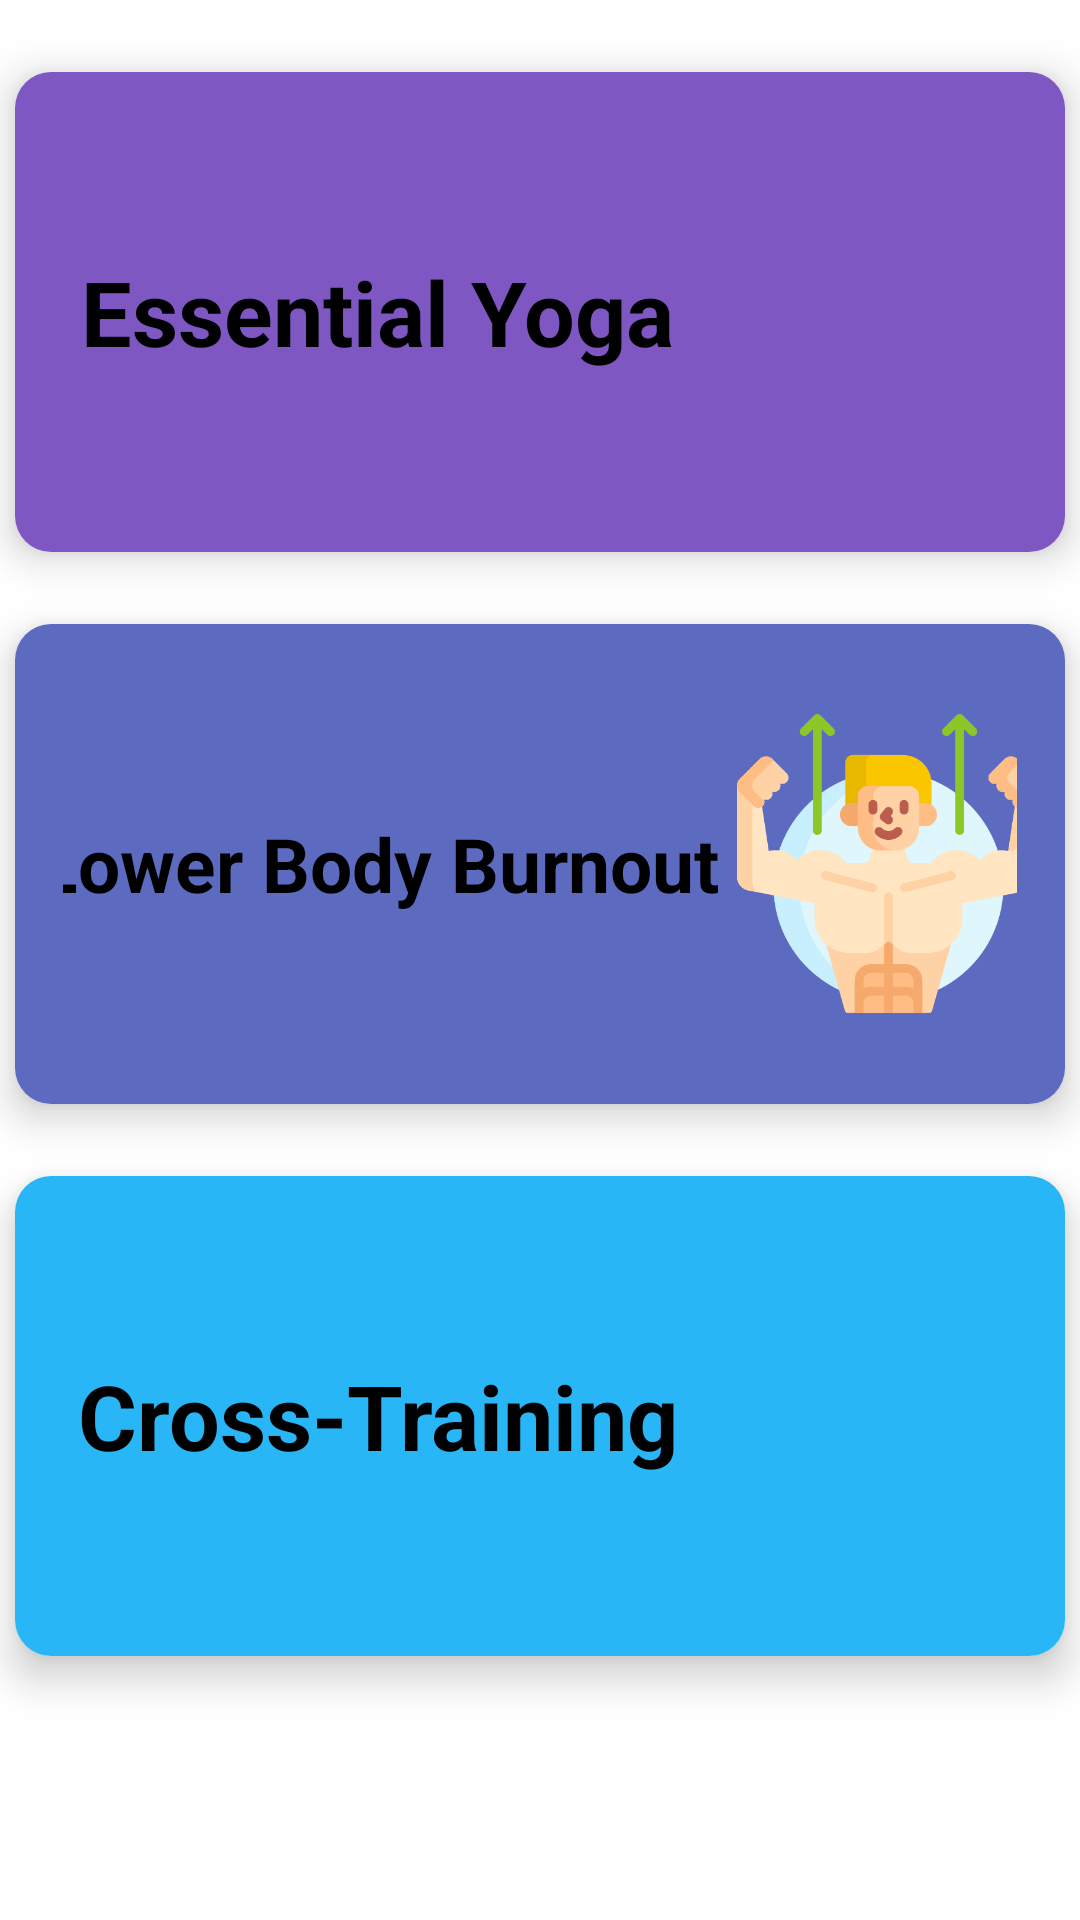

Produce the Android XML layout that renders to this screen, including the resource entries it uses.
<!-- AndroidManifest.xml: application theme Theme.MaterialComponents.Light.DarkActionBar -->
<!-- res/layout/activity_workout_menu.xml -->
<?xml version="1.0" encoding="utf-8"?>
<androidx.constraintlayout.widget.ConstraintLayout xmlns:android="http://schemas.android.com/apk/res/android"
    xmlns:app="http://schemas.android.com/apk/res-auto"
    xmlns:tools="http://schemas.android.com/tools"
    android:layout_width="match_parent"
    android:layout_height="match_parent"
    tools:context=".WorkoutMenuActivity">

    <GridLayout
        android:id="@+id/grid"
        android:layout_width="match_parent"
        android:layout_height="match_parent"
        android:columnCount="1"
        android:columnOrderPreserved="false"
        android:rowCount="3"
        app:layout_constraintEnd_toEndOf="parent"
        app:layout_constraintStart_toStartOf="parent"
        app:layout_constraintTop_toTopOf="parent">

        <androidx.cardview.widget.CardView
            android:id="@+id/cvRain"
            android:layout_width="match_parent"
            android:layout_height="160dp"
            android:layout_marginLeft="5dp"
            android:layout_marginTop="24dp"
            android:layout_marginRight="5dp"
            app:cardCornerRadius="12dp"

            app:cardElevation="8dp"
            app:layout_constraintEnd_toEndOf="parent"
            app:layout_constraintStart_toStartOf="parent"
            app:layout_constraintTop_toTopOf="parent">

            <LinearLayout
                android:layout_width="match_parent"
                android:layout_height="match_parent"
                android:background="#7E57C2"
                android:gravity="center_horizontal|center_vertical"
                android:orientation="horizontal"
                android:padding="16dp">

                <TextView
                    android:id="@+id/txtRain"
                    android:layout_width="wrap_content"
                    android:layout_height="wrap_content"
                    android:layout_marginStart="10dp"
                    android:text="@string/txtEssentialYoga"
                    android:textColor="#000000"
                    android:textSize="30sp"
                    android:textStyle="bold" />

                <ImageView
                    android:id="@+id/imgUmbrella"
                    android:layout_width="113dp"
                    android:layout_height="101dp"
                    android:layout_marginEnd="5dp"
                    android:contentDescription="@string/YogaSmallImg"
                    app:srcCompat="@drawable/lotus" />

            </LinearLayout>

        </androidx.cardview.widget.CardView>

        <androidx.cardview.widget.CardView
            android:id="@+id/cvTrain"
            android:layout_width="match_parent"
            android:layout_height="160dp"
            android:layout_marginStart="5dp"
            android:layout_marginTop="24dp"
            android:layout_marginEnd="5dp"
            app:cardCornerRadius="12dp"

            app:cardElevation="8dp"
            app:layout_constraintEnd_toEndOf="parent"
            app:layout_constraintStart_toEndOf="@id/cvRain"
            app:layout_constraintStart_toStartOf="@id/cvRain"
            app:layout_constraintTop_toBottomOf="@+id/cvRain"
            tools:layout_constraintTop_toBottomOf="@id/cvRain">

            <LinearLayout
                android:layout_width="match_parent"
                android:layout_height="match_parent"
                android:background="#5C6BC0"
                android:gravity="center_horizontal|center_vertical"
                android:orientation="horizontal"
                android:padding="16dp">

                <TextView
                    android:id="@+id/txtTrain"
                    android:layout_width="wrap_content"
                    android:layout_height="wrap_content"
                    android:layout_marginStart="10dp"
                    android:text="@string/txtLowerBodyBurnout"
                    android:textColor="#000000"
                    android:textSize="25sp"
                    android:textStyle="bold" />

                <ImageView
                    android:id="@+id/imgTrain"
                    android:layout_width="113dp"
                    android:layout_height="101dp"
                    android:layout_marginEnd="5dp"
                    android:contentDescription="@string/BurnoutSmallImg"
                    app:srcCompat="@drawable/muscle" />

            </LinearLayout>
        </androidx.cardview.widget.CardView>

        <androidx.cardview.widget.CardView
            android:id="@+id/cvForest"
            android:layout_width="match_parent"
            android:layout_height="160dp"
            android:layout_marginStart="5dp"
            android:layout_marginTop="24dp"
            android:layout_marginEnd="5dp"
            app:cardCornerRadius="12dp"

            app:cardElevation="8dp"
            app:layout_constraintEnd_toEndOf="parent"
            app:layout_constraintStart_toEndOf="@id/cvTrain"
            app:layout_constraintStart_toStartOf="@id/cvTrain"
            app:layout_constraintTop_toBottomOf="@+id/cvTrain"
            tools:layout_constraintTop_toBottomOf="@id/cvTrain">

            <LinearLayout
                android:layout_width="match_parent"
                android:layout_height="match_parent"
                android:background="#29B6F6"
                android:gravity="center_horizontal|center_vertical"
                android:orientation="horizontal"
                android:padding="16dp">

                <TextView
                    android:id="@+id/txtTree"
                    android:layout_width="wrap_content"
                    android:layout_height="wrap_content"
                    android:layout_marginStart="10dp"
                    android:text="@string/txtCrossTrainingToMasterClass"
                    android:textColor="#000000"
                    android:textSize="30sp"
                    android:textStyle="bold" />

                <ImageView
                    android:id="@+id/imgTree"
                    android:layout_width="113dp"
                    android:layout_height="101dp"
                    android:layout_marginEnd="5dp"
                    android:contentDescription="@string/CrossSmallImg"
                    app:srcCompat="@drawable/workout" />

            </LinearLayout>
        </androidx.cardview.widget.CardView>
    </GridLayout>
</androidx.constraintlayout.widget.ConstraintLayout>
<!-- resources referenced by this layout -->
<resources>
  <!-- drawable muscle: png bitmap (drawable, 31066 bytes) -->
  <string name="BurnoutSmallImg">Menu Images image</string>
  <string name="CrossSmallImg">Menu Images image</string>
  <string name="YogaSmallImg">Menu Images image</string>
  <string name="txtCrossTrainingToMasterClass">Cross-Training</string>
  <string name="txtEssentialYoga">Essential Yoga</string>
  <string name="txtLowerBodyBurnout">Lower Body Burnout</string>
</resources>
